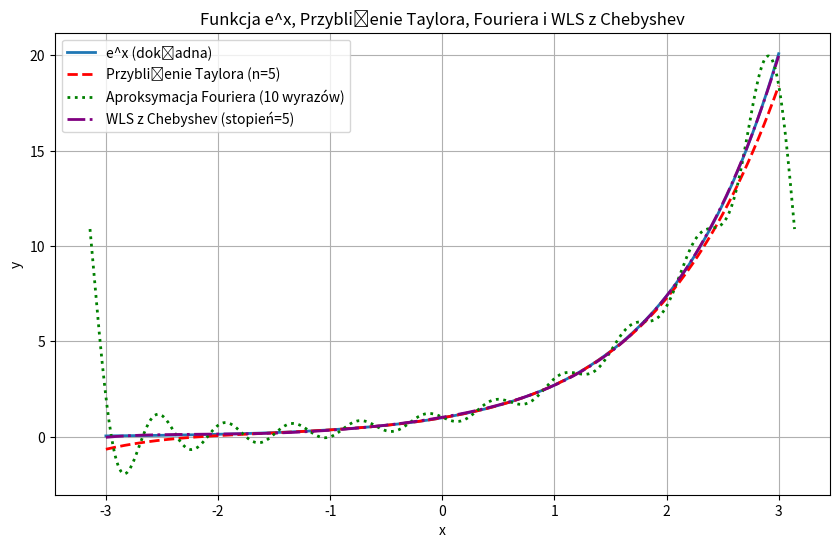

Generate this figure with matplotlib:
import numpy as np
import matplotlib.pyplot as plt
import math
from scipy.integrate import quad

# Funkcja e^x
def f(x):
    return np.exp(x)

# Przybliżenie Taylora dla e^x (n = 5)
def taylor_approximation(x, n):
    approximation = np.zeros_like(x)
    for i in range(n+1):
        approximation += (x**i) / math.factorial(i)
    return approximation

# Funkcja obliczająca aproksymację szeregiem Fouriera
def fourier_series_approximation(func, n_terms, samples=1000, interval=(-np.pi, np.pi)):
    a, b = interval
    L = (b - a) / 2
    x_values = np.linspace(a, b, samples)
    
    # Oblicz współczynniki a0, an, bn
    a0 = (1/L) * quad(lambda x: func(x), a, b)[0]
    
    an = []
    bn = []
    for n in range(1, n_terms+1):
        an_coeff = (1/L) * quad(lambda x: func(x) * np.cos(n*np.pi*x/L), a, b)[0]
        bn_coeff = (1/L) * quad(lambda x: func(x) * np.sin(n*np.pi*x/L), a, b)[0]
        an.append(an_coeff)
        bn.append(bn_coeff)
    
    # Zbuduj aproksymację
    approximation = a0/2 * np.ones_like(x_values)
    for n in range(1, n_terms+1):
        approximation += an[n-1] * np.cos(n*np.pi*x_values/L) + bn[n-1] * np.sin(n*np.pi*x_values/L)
    
    return x_values, approximation

# Przybliżenie za pomocą WLS z Chebyshev
def chebyshev_polynomials(x, degree):
    T = np.zeros((degree + 1, len(x)))
    T[0] = np.ones_like(x)
    T[1] = x
    for n in range(2, degree + 1):
        T[n] = 2 * x * T[n - 1] - T[n - 2]
    return T.T  # Zwracamy macierz wielomianów Czebyszewa

def wls_approximation_chebyshev(x, y, degree):
    # Generowanie wielomianów Czebyszewa
    T = chebyshev_polynomials(x, degree)
    
    # Obliczanie wag, przyjmujemy wagę 1 dla wszystkich punktów
    w = np.ones_like(x)
    
    # Wagi i obliczanie macierzy A
    W = np.diag(w)
    A = T.T @ W @ T
    
    # Wektor b
    b = T.T @ W @ y
    
    # Rozwiązywanie układu równań normalnych A * coeffs = b
    coeffs = np.linalg.solve(A, b)
    
    # Obliczanie dopasowanego wykresu
    y_approx = T @ coeffs
    return y_approx

# Tworzenie wektora wartości x w zakresie [-3, 3]
x = np.linspace(-3, 3, 400)

# Obliczenie wartości funkcji e^x, przybliżenia Taylora i Fouriera
y_exact = f(x)
y_taylor = taylor_approximation(x, 5)

# Parametry aproksymacji Fouriera
n_terms = 10  # Liczba wyrazów w szeregu Fouriera
samples = 1000
a, b = -np.pi, np.pi

# Obliczanie aproksymacji szeregiem Fouriera
x_fourier, y_fourier = fourier_series_approximation(f, n_terms, samples, (a, b))

# Wykorzystanie WLS do przybliżenia funkcji e^x
# Zmieniamy zakres x na [-1, 1] do przybliżenia
x_scaled = 2 * (x - min(x)) / (max(x) - min(x)) - 1  # Przeskalowanie do [-1, 1]
y_scaled = f(x)

# Przybliżenie za pomocą WLS z wielomianem Czebyszewa stopnia 5
y_wls_chebyshev = wls_approximation_chebyshev(x_scaled, y_scaled, degree=5)

# Rysowanie wykresów
plt.figure(figsize=(10, 6))
plt.plot(x, y_exact, label='e^x (dokładna)', linewidth=2)
plt.plot(x, y_taylor, label="Przybliżenie Taylora (n=5)", color="red", linestyle="--", linewidth=2)
plt.plot(x_fourier, y_fourier, label=f"Aproksymacja Fouriera ({n_terms} wyrazów)", color="green", linestyle=":", linewidth=2)
plt.plot(x, y_wls_chebyshev, label="WLS z Chebyshev (stopień=5)", color="purple", linestyle="-.", linewidth=2)
plt.title("Funkcja e^x, Przybliżenie Taylora, Fouriera i WLS z Chebyshev")
plt.xlabel("x")
plt.ylabel("y")
plt.legend()
plt.grid(True)
plt.show()
